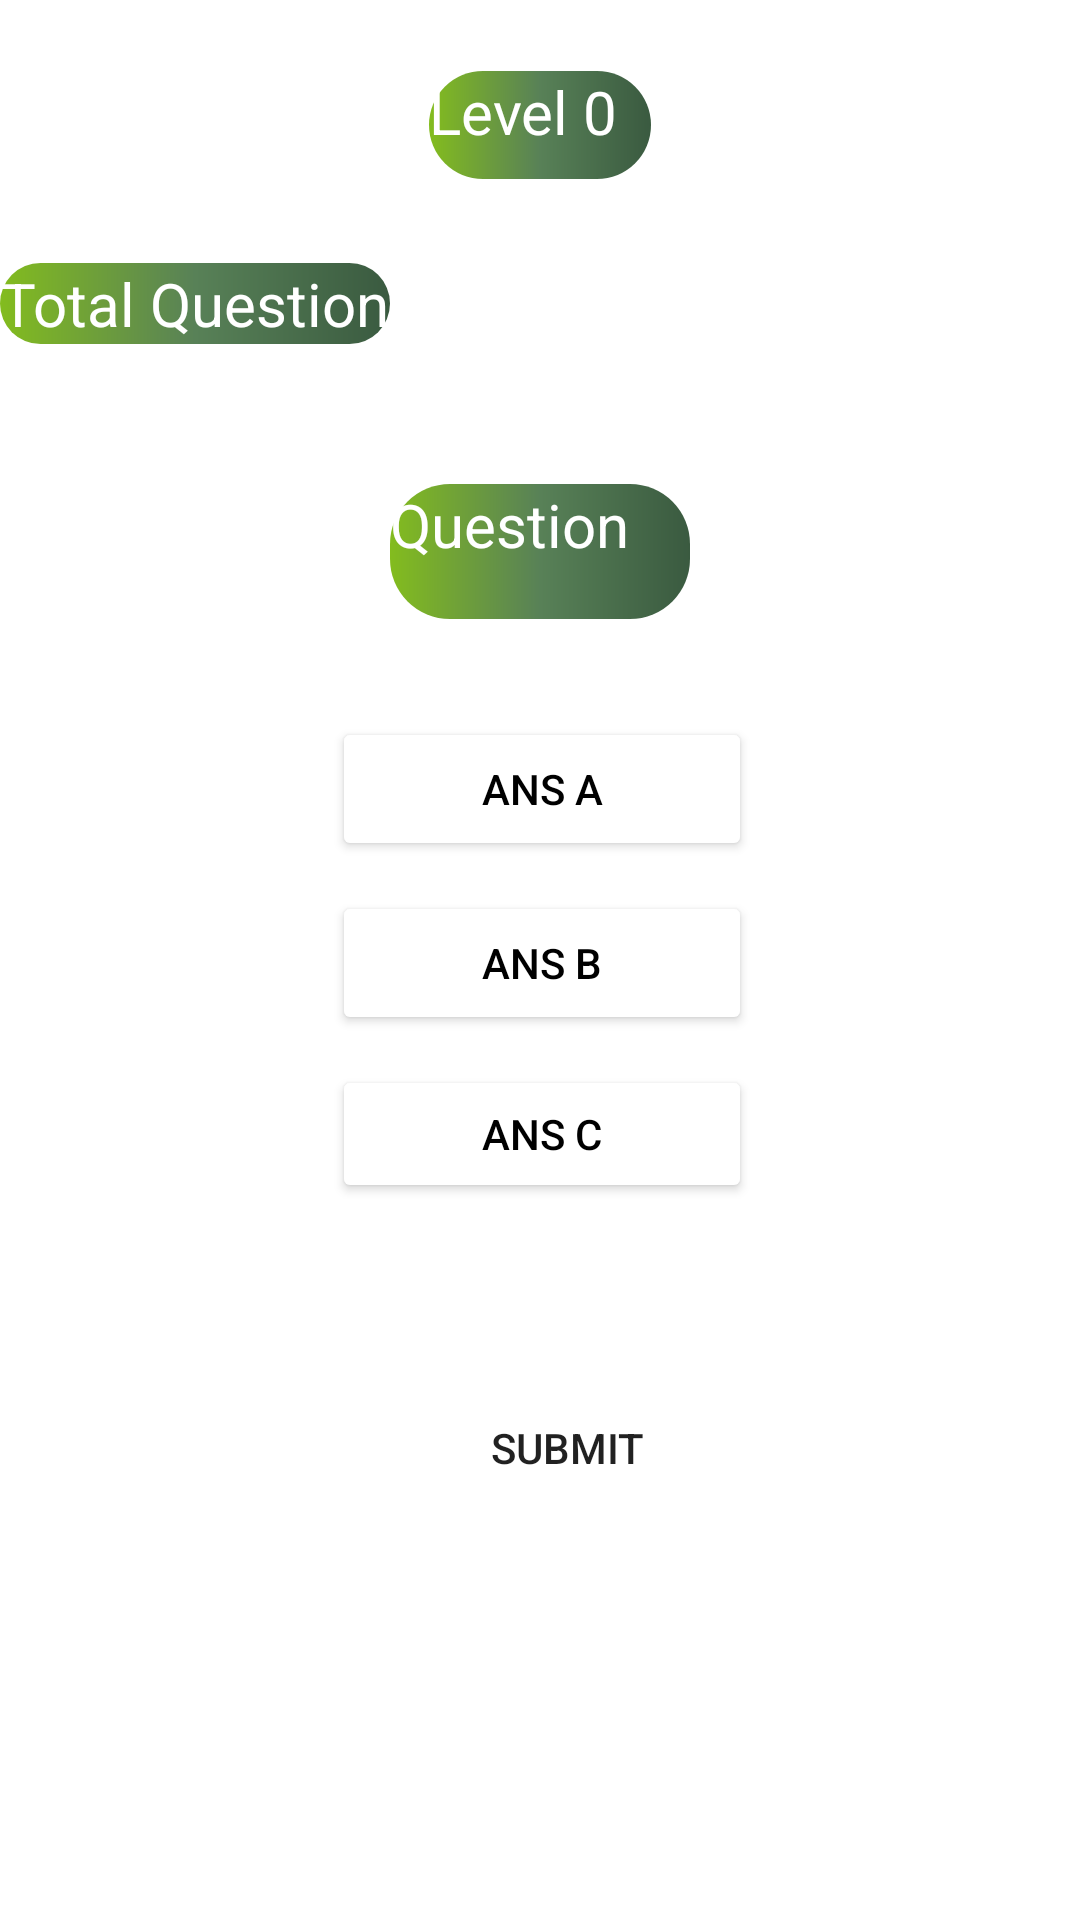

The Android layout XML behind this screen, and the referenced resources:
<!-- AndroidManifest.xml: application theme Theme.Kid_Game -->
<!-- res/layout/activity_level0.xml -->
<?xml version="1.0" encoding="utf-8"?>
<androidx.constraintlayout.widget.ConstraintLayout xmlns:android="http://schemas.android.com/apk/res/android"
    xmlns:app="http://schemas.android.com/apk/res-auto"
    xmlns:tools="http://schemas.android.com/tools"
    android:layout_width="match_parent"
    android:layout_height="match_parent"
    tools:context=".Level0"
    android:background="@drawable/level0">


    <TextView
        android:id="@+id/idLevel"
        android:layout_width="74dp"
        android:layout_height="36dp"
        android:textColor="@color/white"
        android:text="Level 0"
        android:background="@drawable/round_textview"
        android:textSize="20sp"
        app:layout_constraintBottom_toBottomOf="parent"
        app:layout_constraintEnd_toEndOf="parent"
        app:layout_constraintStart_toStartOf="parent"
        app:layout_constraintTop_toTopOf="parent"
        app:layout_constraintVertical_bias="0.039" />

    <TextView
        android:id="@+id/idTotalQ"
        android:layout_width="wrap_content"
        android:layout_height="wrap_content"
        android:background="@drawable/round_textview"
        android:text="Total Question"
        android:textSize="20sp"
        android:textColor="@color/white"
        app:layout_constraintBottom_toBottomOf="parent"

        app:layout_constraintHorizontal_bias="0.118"
        app:layout_constraintStart_toStartOf="parent"
        app:layout_constraintTop_toTopOf="parent"
        app:layout_constraintVertical_bias="0.143" />

    <TextView
        android:id="@+id/idQuestion"
        android:layout_width="100dp"
        android:layout_height="45dp"
        android:background="@drawable/round_textview"
        android:textColor="@color/white"
        android:text="Question"
        android:textSize="20sp"
        app:layout_constraintBottom_toBottomOf="parent"
        app:layout_constraintEnd_toEndOf="parent"
        app:layout_constraintStart_toStartOf="parent"
        app:layout_constraintTop_toBottomOf="@+id/idLevel"
        app:layout_constraintVertical_bias="0.19" />




    <LinearLayout
        android:id="@+id/idLinearLayout"
        android:layout_width="149dp"
        android:layout_height="172dp"
        android:layout_centerInParent="true"
        android:layout_centerHorizontal="true"

        android:orientation="vertical"
        app:layout_constraintBottom_toBottomOf="parent"
        app:layout_constraintEnd_toEndOf="parent"
        app:layout_constraintStart_toStartOf="parent"
        app:layout_constraintTop_toTopOf="parent">

        <Button
            android:id="@+id/idansA"
            android:layout_width="140dp"
            android:layout_height="wrap_content"

            android:layout_margin="5dp"
            android:backgroundTint="@color/white"
            android:text="Ans A"
            android:textColor="@color/black" />

        <Button
            android:id="@+id/idansB"
            android:layout_width="140dp"
            android:layout_height="wrap_content"
            android:layout_margin="5dp"
            android:backgroundTint="@color/white"
            android:text="Ans B"
            android:textColor="@color/black" />

        <Button
            android:id="@+id/idansC"
            android:layout_width="140dp"
            android:layout_height="wrap_content"
            android:layout_margin="5dp"
            android:backgroundTint="@color/white"
            android:text="Ans C"
            android:textColor="@color/black" />


    </LinearLayout>

    <Button
        android:id="@+id/idSubmit"
        android:layout_width="wrap_content"
        android:layout_height="wrap_content"
        android:background="@drawable/rounded"
        android:text="Submit"
        app:layout_constraintBottom_toBottomOf="parent"
        app:layout_constraintEnd_toEndOf="parent"
        app:layout_constraintHorizontal_bias="0.533"
        app:layout_constraintStart_toStartOf="parent"
        app:layout_constraintTop_toTopOf="parent"
        app:layout_constraintVertical_bias="0.775" />

</androidx.constraintlayout.widget.ConstraintLayout>
<!-- resources referenced by this layout -->
<resources>
  <color name="black">#FF000000</color>
  <color name="white">#FFFFFFFF</color>
  <!-- drawable round_textview (drawable) -->
  <?xml version="1.0" encoding="utf-8"?>
  <shape xmlns:android="http://schemas.android.com/apk/res/android"  android:shape="rectangle">
  
      <corners android:radius="20dp"/>
      <gradient
          android:startColor="#83BC1E"
          android:centerColor="#588157"
          android:endColor="#3a5a40"
          android:type="linear" />
  </shape>
  <style name="Theme.Kid_Game" parent="Theme.MaterialComponents.DayNight.NoActionBar">
          
          <item name="colorPrimary">@color/purple_500</item>
          <item name="colorPrimaryVariant">@color/purple_700</item>
          <item name="colorOnPrimary">@color/white</item>
          
          <item name="colorSecondary">@color/teal_200</item>
          <item name="colorSecondaryVariant">@color/teal_700</item>
          <item name="colorOnSecondary">@color/black</item>
          
          <item name="android:statusBarColor" tools:targetApi="l">?attr/colorPrimaryVariant</item>
          
      </style>
  <color name="purple_500">#FF6200EE</color>
  <color name="purple_700">#FF3700B3</color>
  <color name="teal_200">#FF03DAC5</color>
  <color name="teal_700">#FF018786</color>
</resources>
